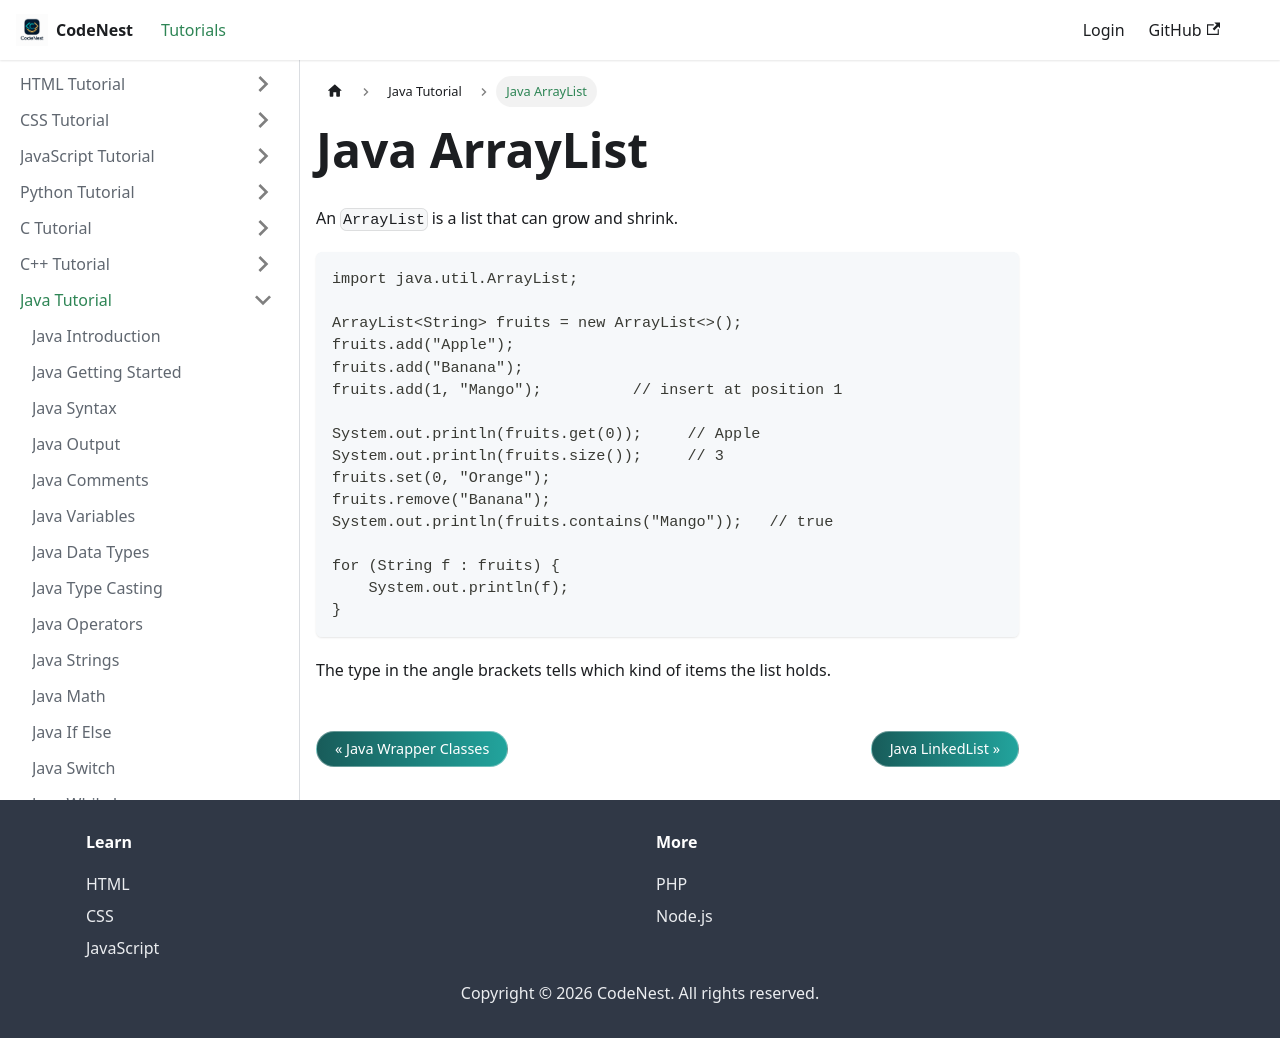

repository: adnankhan112/codenest · page: docs/java/arraylist.html · generator: docusaurus

---
title: Java ArrayList
sidebar_position: 35
---

# Java ArrayList

An `ArrayList` is a list that can grow and shrink.

```java
import java.util.ArrayList;

ArrayList<String> fruits = new ArrayList<>();
fruits.add("Apple");
fruits.add("Banana");
fruits.add(1, "Mango");          // insert at position 1

System.out.println(fruits.get(0));     // Apple
System.out.println(fruits.size());     // 3
fruits.set(0, "Orange");
fruits.remove("Banana");
System.out.println(fruits.contains("Mango"));   // true

for (String f : fruits) {
    System.out.println(f);
}
```

The type in the angle brackets tells which kind of items the list holds.
